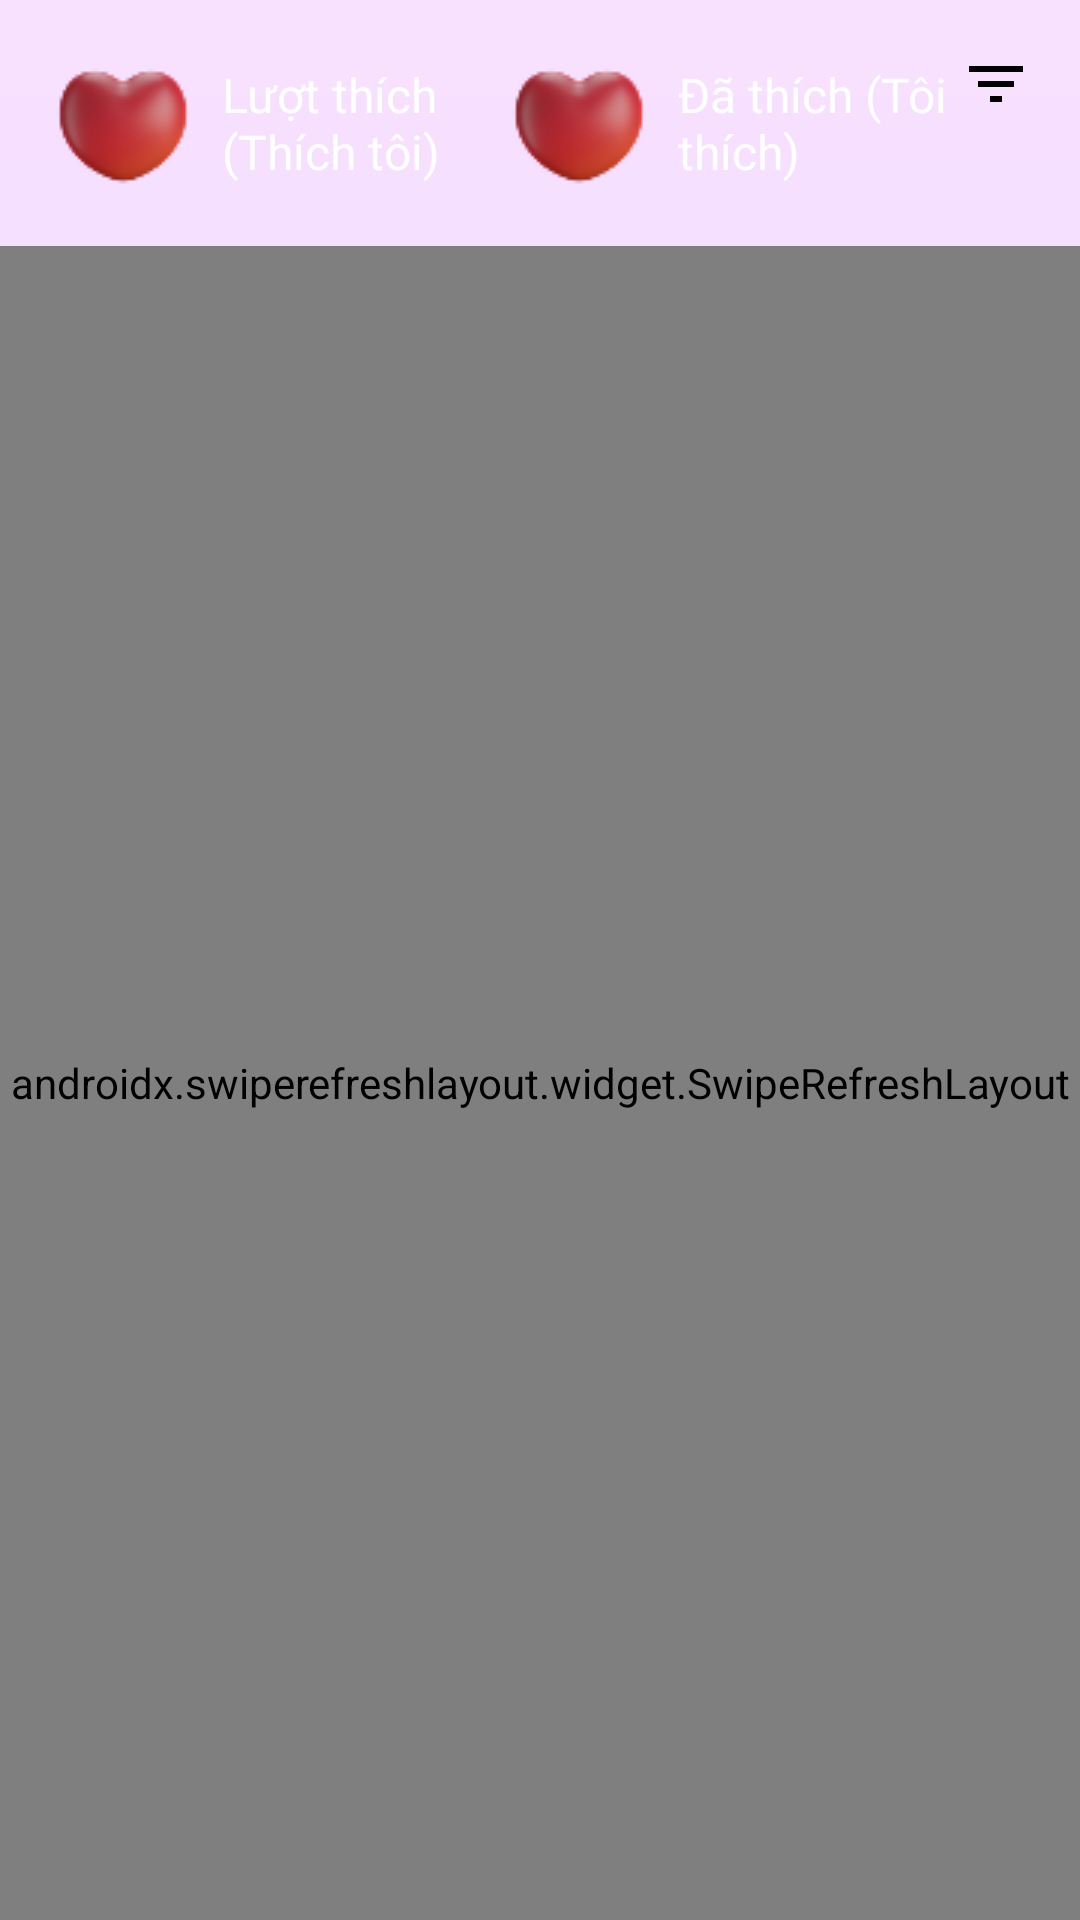

The Android layout XML behind this screen, and the referenced resources:
<!-- AndroidManifest.xml: application theme Theme.AmourSwip -->
<!-- res/layout/activity_like.xml -->
<?xml version="1.0" encoding="utf-8"?>
<LinearLayout xmlns:android="http://schemas.android.com/apk/res/android"
    xmlns:app="http://schemas.android.com/apk/res-auto"
    android:layout_width="match_parent"
    android:layout_height="match_parent"
    android:orientation="vertical"
    android:background="@drawable/background_gradient">

    <LinearLayout
        android:layout_width="match_parent"
        android:layout_height="wrap_content"
        android:orientation="horizontal"
        android:padding="16dp">

        
        <LinearLayout
            android:layout_width="0dp"
            android:layout_height="wrap_content"
            android:layout_weight="1"
            android:orientation="horizontal"
            android:gravity="center">

            <ImageButton
                android:id="@+id/likes_tab"
                android:layout_width="wrap_content"
                android:layout_height="wrap_content"
                android:src="@drawable/ic_heart"
            android:background="@android:color/transparent"/>

            <TextView
                android:id="@+id/likes_label"
                android:layout_width="wrap_content"
                android:layout_height="wrap_content"
                android:text="Lượt thích (Thích tôi)"
                android:textColor="@android:color/white"
                android:textSize="16sp"
                android:layout_marginStart="8dp"/>

        </LinearLayout>

        
        <LinearLayout
            android:layout_width="0dp"
            android:layout_height="wrap_content"
            android:layout_weight="1"
            android:orientation="horizontal"
            android:gravity="center">

            <ImageButton
                android:id="@+id/liked_tab"
                android:layout_width="wrap_content"
                android:layout_height="wrap_content"
                android:src="@drawable/ic_heart"
            android:background="@android:color/transparent"/>

            <TextView
                android:id="@+id/liked_label"
                android:layout_width="wrap_content"
                android:layout_height="wrap_content"
                android:text="Đã thích (Tôi thích)"
                android:textColor="@android:color/white"
                android:textSize="16sp"
                android:layout_marginStart="8dp"/>

        </LinearLayout>

        <ImageButton
            android:id="@+id/filter_button"
            android:layout_width="wrap_content"
            android:layout_height="wrap_content"
            android:src="@drawable/ic_filter"
            android:background="@android:color/transparent"/>

    </LinearLayout>

    <androidx.swiperefreshlayout.widget.SwipeRefreshLayout
        android:id="@+id/swipe_refresh_layout"
        android:layout_width="match_parent"
        android:layout_height="match_parent">

        <androidx.recyclerview.widget.RecyclerView
            android:id="@+id/user_recycler_view"
            android:layout_width="match_parent"
            android:layout_height="match_parent"
            android:padding="8dp"/>

    </androidx.swiperefreshlayout.widget.SwipeRefreshLayout>

</LinearLayout>
<!-- resources referenced by this layout -->
<resources>
  <!-- drawable background_gradient (drawable) -->
  <?xml version="1.0" encoding="utf-8"?>
  <shape xmlns:android="http://schemas.android.com/apk/res/android">
      <gradient
          android:startColor="#E6D7FF"
          android:endColor="#F8E1FF"
          android:angle="90" />
  </shape>
  <!-- drawable ic_filter (drawable) -->
  <vector xmlns:android="http://schemas.android.com/apk/res/android"
      android:width="24dp"
      android:height="24dp"
      android:viewportWidth="24"
      android:viewportHeight="24">
      <path
          android:fillColor="#000000"
          android:pathData="M10,18h4v-2h-4v2zM3,6v2h18V6H3zM6,13h12v-2H6v2z" />
  </vector>
  <!-- drawable ic_heart: png bitmap (drawable, 2981 bytes) -->
  <style name="Theme.AmourSwip" parent="Base.Theme.AmourSwip" />
  <style name="Base.Theme.AmourSwip" parent="Theme.Material3.DayNight.NoActionBar">
          
          
          <item name="colorPrimary">#C87DD7</item> 
          <item name="colorOnPrimary">@android:color/black</item> 
          <item name="colorSurface">@android:color/white</item> 
          <item name="android:statusBarColor">?attr/colorSurface</item> 
          <item name="android:windowBackground">@drawable/background_gradient</item> 
  
          
          <item name="materialButtonStyle">@style/Widget.AmourSwip.Button</item>
      </style>
  <style name="Widget.AmourSwip.Button" parent="Widget.Material3.Button">
          <item name="android:backgroundTint">@null</item> 
          <item name="android:background">@null</item> 
          <item name="cornerRadius">50dp</item> 
          <item name="elevation">4dp</item> 
      </style>
</resources>
